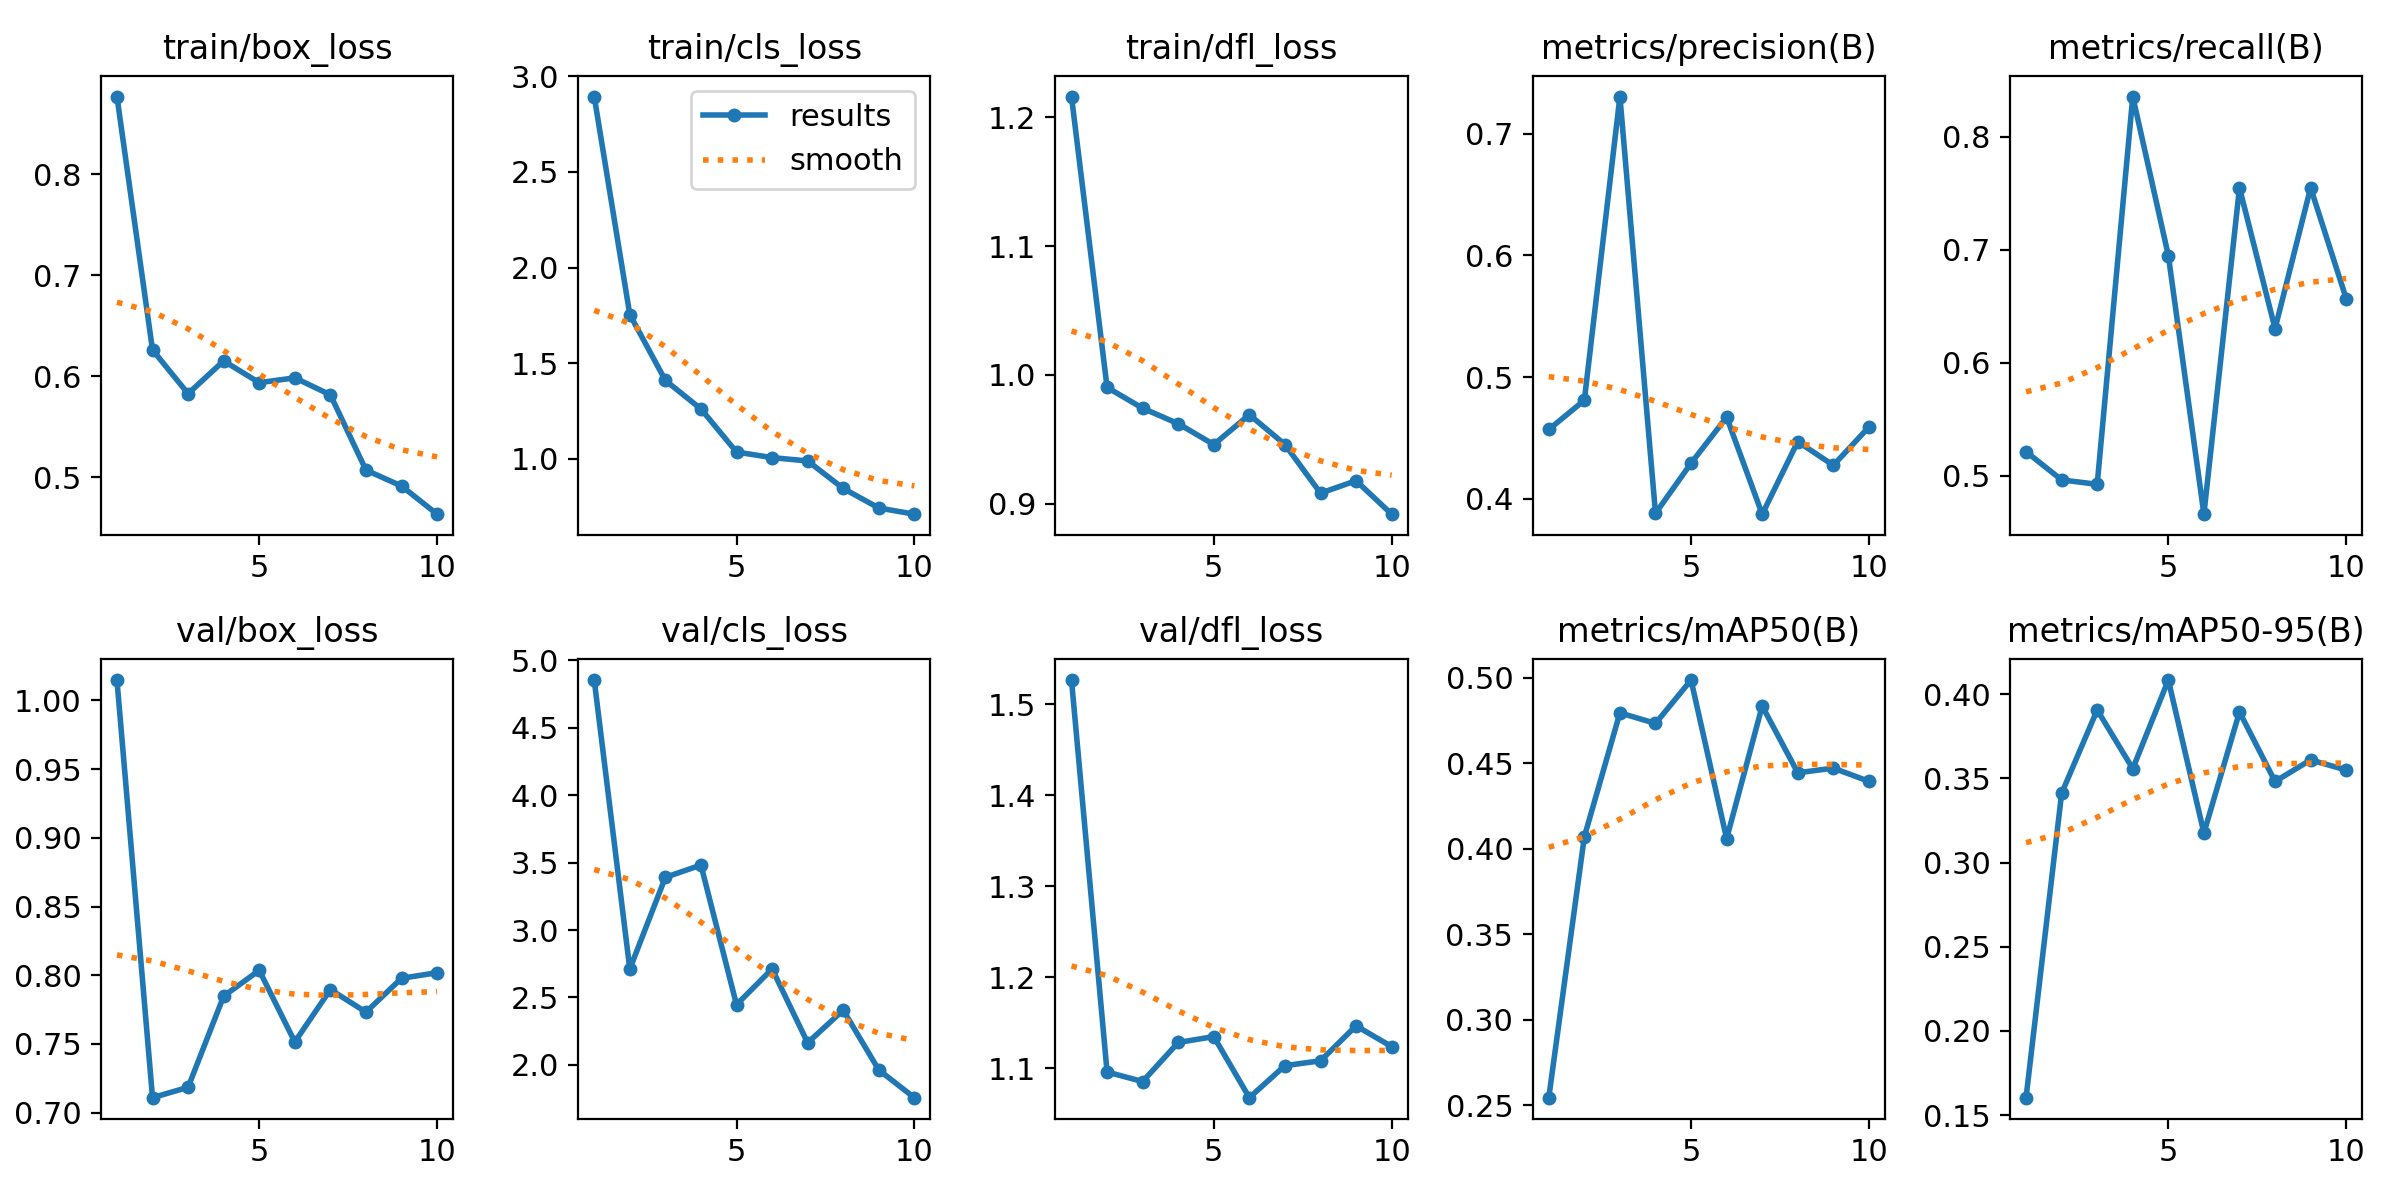

The table this chart was drawn from, first rows:
epoch, time, train/box_loss, train/cls_loss, train/dfl_loss, metrics/precision(B), metrics/recall(B), metrics/mAP50(B), metrics/mAP50-95(B), val/box_loss, val/cls_loss, val/dfl_loss, lr/pg0, lr/pg1, lr/pg2
1, 49.02, 0.8769, 2.895, 1.216, 0.4569, 0.5212, 0.2544, 0.1603, 1.015, 4.852, 1.527, 0.0002001, 0.0002001, 0.0002001
2, 99.57, 0.6262, 1.754, 0.9904, 0.4809, 0.4962, 0.4069, 0.3412, 0.7109, 2.711, 1.096, 0.0003734, 0.0003734, 0.0003734
3, 147.1, 0.5829, 1.409, 0.9742, 0.7306, 0.4924, 0.4793, 0.3907, 0.7185, 3.39, 1.085, 0.0005043, 0.0005043, 0.0005043
4, 192.7, 0.6153, 1.26, 0.9622, 0.3879, 0.8355, 0.4732, 0.3558, 0.7848, 3.481, 1.128, 0.0005927, 0.0005927, 0.0005927
5, 237.5, 0.5938, 1.035, 0.946, 0.4291, 0.6948, 0.4985, 0.4084, 0.8035, 2.446, 1.135, 0.0006387, 0.0006387, 0.0006387
6, 282.8, 0.5986, 1.005, 0.9692, 0.467, 0.4659, 0.4058, 0.3176, 0.7515, 2.711, 1.068, 0.0006423, 0.0006423, 0.0006423
7, 330.4, 0.5818, 0.9878, 0.946, 0.3872, 0.7547, 0.4834, 0.3895, 0.7896, 2.164, 1.103, 0.0005802, 0.0005802, 0.0005802
8, 381.8, 0.5073, 0.844, 0.9083, 0.4469, 0.6301, 0.4443, 0.3482, 0.7732, 2.406, 1.108, 0.0004387, 0.0004387, 0.0004387
9, 436.1, 0.4915, 0.7417, 0.918, 0.4274, 0.7547, 0.447, 0.361, 0.7978, 1.963, 1.147, 0.0002972, 0.0002972, 0.0002972
10, 488.8, 0.4637, 0.7094, 0.892, 0.4589, 0.6567, 0.4393, 0.355, 0.8018, 1.758, 1.124, 0.0001558, 0.0001558, 0.0001558
